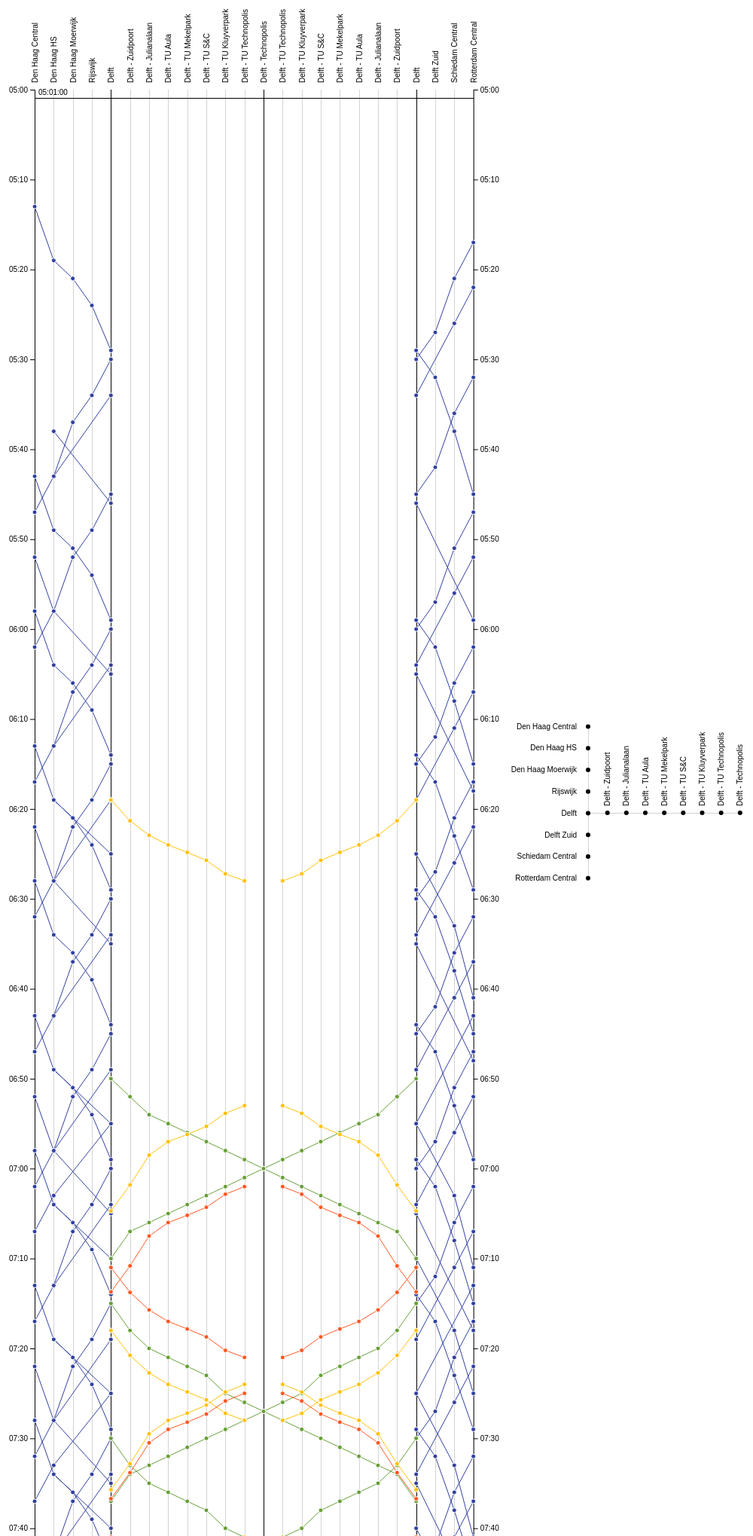
D3 v4 page, settled after 480 driven frames (8 s of simulated time); the page loaded 4 data file(s).


// ── script.js
/* jshint esversion: 6 */

// Dynamic width of Marey and Map
const window_width = window.innerWidth || document.documentElement.clientWidth || document.body.clientWidth,
      window_height = window.innerHeight || document.documentElement.clientHeight || document.body.clientHeight,
      marey_width = window_width * (2/3) - 20,
      map_width = window_width * (1/3);

// Global constants
const default_circle_radius = 3,
      augmented_circle_radius = 6,
      default_trippath_thickness = '1px',
      augmented_trippath_thickness = '3px';

// Time parser for the input data
var parseTime = d3.timeParse('%H:%M:%S');

// Handle mouse over a trip event
function tripMouseOver(tripId) {
  d3.selectAll(`path[data-trip-id='${tripId}']`)
    .style('stroke-width', augmented_trippath_thickness);

  d3.selectAll(`circle[data-trip-id='${tripId}']`)
    .style('r', augmented_circle_radius);
}

// Handle mouse out of a trip event
function tripMouseOut(tripId) {
  d3.selectAll(`path[data-trip-id='${tripId}']`)
    .style('stroke-width', default_trippath_thickness);

  d3.selectAll(`circle[data-trip-id='${tripId}']`)
    .style('r', default_circle_radius);
}

// Load the input data asynchronously
d3.queue()
  .defer(d3.json, 'data/timetableTrains.min.json')
  .defer(d3.json, 'data/timetableVTN69.min.json')
  .defer(d3.json, 'data/timetableRET40.min.json')
  .defer(d3.json, 'data/timetableRET174.min.json')
  .await((error, trainsData, vtn69Data, ret40Data, ret174Data) => {
    // Enrich bus datasets adding type to each trip, before concatenation
    vtn69Data = vtn69Data.map((t) => Object.assign(t, {type: 'vtn69'}));
    ret40Data = ret40Data.map((t) => Object.assign(t, {type: 'ret40'}));
    ret174Data = ret174Data.map((t) => Object.assign(t, {type: 'ret174'}));

    // Concatenate all bus data in a single array
    var busData = vtn69Data.concat(ret40Data, ret174Data);

    // We use Immediately-Invoked Function Expressions (IIFE) to
    // scope locally the variables for the Marey diagram and the Map

    // Interactive map
    (function() {
      // Constants for the map
      const map_height = map_width,
        trips_spacing = 6;

      // List of stops divided in bus [0] and train [1] stops
      // From top to bottom and left to right
      var stops = [
        [
          'Delft',
          'Delft - Zuidpoort',
          'Delft - Julianalaan',
          'Delft - TU Aula',
          'Delft - TU Mekelpark',
          'Delft - TU S&C',
          'Delft - TU Kluyverpark',
          'Delft - TU Technopolis',
          'Delft - Technopolis'
        ],
        [
          'Den Haag Central',
          'Den Haag HS',
          'Den Haag Moerwijk',
          'Rijswijk',
          'Delft',
          'Delft Zuid',
          'Schiedam Central',
          'Rotterdam Central'
        ]
      ];

      // D3 margin convention
      var margin = {top: 120, right: 20, bottom: 20, left: 120},
        width = map_width - margin.left - margin.right,
        height = map_height - margin.top - margin.bottom;

      // Create main map SVG element applying the margins
      var svg = d3.select('body').append('svg')
          .attr('id', 'map')
          .style('margin-top', `-${map_height/2}px`)
          .style('left', `${marey_width}px`)
          .attr('width', width + margin.left + margin.right)
          .attr('height', height + margin.top + margin.bottom)
        .append('g')
          .attr('transform', `translate(${margin.left},${margin.top})`);

      // Scale for the the bus (y) axis
      var busScale = d3.scalePoint()
        .domain(stops[0])
        .range([0, width]);

      // Scale for the train (x) axis
      var trainScale = d3.scalePoint()
        .domain(stops[1])
        .range([0, height]);

      // The y position of the train axis, which corresponds
      // to the position of the 'Delft' stop
      var busAxisYPos = trainScale('Delft');

      // D3 Axes
      var busAxis = d3.axisTop(busScale).tickSize(0),
        trainAxis = d3.axisLeft(trainScale).tickSize(0);

      // Bus axis SVG element
      var busAxisEl = svg.append('g')
        .attr('class', 'bus axis')
        .call(busAxis)
        .attr('transform', `translate(0,${busAxisYPos})`);

      // Set text properties for bus axis
      busAxisEl.selectAll('text')
        .attr('y', 0)
        .attr('x', 9)
        .attr('dy', '.35em');

      // Place circles as ticks in bus axis
      busAxisEl.selectAll('.tick')
        .each(function() {
          d3.select(this)
            .append('circle')
              .attr('r', default_circle_radius);
        });

      // Train axis SVG element
      var trainAxisEl = svg.append('g')
        .attr('class', 'train axis')
        .call(trainAxis);

      // Space labels of train axis
      trainAxisEl.selectAll('text')
        .attr('x', -15);

      // Place circles as ticks in train axis
      trainAxisEl.selectAll('.tick')
        .each(function() {
          d3.select(this)
            .append('circle')
              .attr('r', default_circle_radius);
        });

      // SVG group in which we place the train elements
      var trainsGroup = svg.append('g')
        .attr('class', 'trains');

      // SVG group in which we place the bus elements
      var busGroup = svg.append('g')
        .attr('class', 'buses');

      // Given a time as Date object, renders the map corresponding
      // to that point in time
      function renderMapAtTime(actualTime) {
        // Verifies if a trip is active at the current time
        function active(trip) {
          var startTime = parseTime(trip.stops[0].time);
          var endTime = parseTime(trip.stops[trip.stops.length-1].time);
          return startTime < actualTime && actualTime < endTime;
        }

        // Filter the bus and train trips to keep only those that are active
        // in this point in time
        var activeTrainTrips = trainsData.filter(active);
        var activeBusTrips = busData.filter(active);

        // Given a list of stops and a scale, computes the position
        // of the vehicle
        function getPosition(tripStopList, scale) {
          // Find which was the last stop of this trip
          for (var i = 0; i < tripStopList.length - 1; i++) {
            if (parseTime(tripStopList[i+1].time) > actualTime) break;
          }

          // Use interpolation to compute current position of the vehicle
          var lastStop = tripStopList[i],
            nextStop = tripStopList[i+1],
            lastStopUnixTime = parseTime(lastStop.time).getTime(),
            currentUnixTime = actualTime.getTime(),
            nextStopUnixTime = parseTime(nextStop.time).getTime(),
            ratio = (currentUnixTime - lastStopUnixTime)/(nextStopUnixTime - lastStopUnixTime);

          return scale(lastStop.stop) + ratio * (scale(nextStop.stop) - scale(lastStop.stop));
        }

        // Create an array with the position of each active train trip
        var activeTrainPositions = activeTrainTrips.map((trip) => {
          // Store the direction of the trip basing on the first stop
          var direction = trip.stops[0].stop === 'Rotterdam Central' ? 'S' : 'N',
            pos = getPosition(trip.stops, trainScale);

          return {pos: pos, direction: direction, tripId: trip.trip_id};
        });

        // Create an array with the position of each active bus trip
        var activeBusPositions = activeBusTrips.map((trip) => {
          // Store the direction of the trip basing on the first stop
          var direction = trip.stops[0].stop === 'Delft' ? 'E' : 'W',
            pos = getPosition(trip.stops, busScale);

          return {pos: pos, direction: direction, tripId: trip.trip_id, type: trip.type};
        });

        // Bind the circle elements to the active train trips, using as key
        // both the position and the direction of the train
        var trains = trainsGroup.selectAll('.trains circle')
          .data(activeTrainPositions, (p) => `${p.pos}|${p.direction}`);

        // Enter event for the train trips.
        // Basing on the direction we choose a different visual offset
        // for the circle
        trains.enter().append('circle')
          .attr('r', default_circle_radius)
          .attr('data-trip-id', (p) => p.tripId)
          .attr('cx', (p) => p.direction === 'N' ? trips_spacing : -trips_spacing)
          .attr('cy', (p) => p.pos);

        // Exit event for the train trips
        trains.exit().remove();

        // Bind the circle elements to the active bus trips, using as key
        // both the position and the direction of the bus
        var buses = busGroup.selectAll('.buses circle')
          .data(activeBusPositions, (p) => `${p.pos}|${p.direction}`);

        // Enter event for the bus trips.
        // Add the type of the trip as class so we can colour them differently
        buses.enter().append('circle')
          .attr('r', default_circle_radius)
          .attr('data-trip-id', (p) => p.tripId)
          .attr('class', (p) => p.type)
          .attr('cx', (p) => p.pos)
          .attr('cy', (p) => p.direction === 'W' ? busAxisYPos-trips_spacing : busAxisYPos+trips_spacing);

        // Exit event for the bus trips
        buses.exit().remove();

        // Attach the trip mouseover and mouseout handlers to all the
        // circles representing the vehichles
        svg.selectAll('.trains circle, .buses circle')
          .on('mouseover', (p) => tripMouseOver(p.tripId))
          .on('mouseout', (p) => tripMouseOut(p.tripId));
      }

      // Create a global Map object exposing the render function,
      // so that we can call it outside of the IIFE
      Map = {renderMapAtTime: renderMapAtTime};
    }());

    // Marey diagram
    (function() {
      // Constants for the Marey diagram
      const marey_height = 15000,
        yaxis_minutes_interval = 10,
        start_time = '05:00:00',
        end_time = '25:45:00',
        default_timeline_time = '05:01:00';

      // Used to remove the 'deduplicator' at the end of the stop name, if present
      var realStopName = (stop) => stop.indexOf('|') === -1 ? stop : stop.substring(0, stop.length-2);

      // Used to get the 'deduplicated' bus stop name
      var deduplicatedBusStop = (stop, side) => stop === 'Delft - Technopolis' ? stop : `${stop}|${side}`;

      // Flattens an array ([[1,2],[3,4]] becomes [1,2,3,4])
      var flatten = (array) => [].concat.apply([], array);

      // List of the stops, divided in left, center and right
      var stops = [
        [
          'Den Haag Central',
          'Den Haag HS',
          'Den Haag Moerwijk',
          'Rijswijk',
          'Delft',
          'Delft - Zuidpoort',
          'Delft - Julianalaan',
          'Delft - TU Aula',
          'Delft - TU Mekelpark',
          'Delft - TU S&C',
          'Delft - TU Kluyverpark',
          'Delft - TU Technopolis'
        ],
        [
          'Delft - Technopolis'
        ],
        [
          'Delft - TU Technopolis',
          'Delft - TU Kluyverpark',
          'Delft - TU S&C',
          'Delft - TU Mekelpark',
          'Delft - TU Aula',
          'Delft - Julianalaan',
          'Delft - Zuidpoort',
          'Delft',
          'Delft Zuid',
          'Schiedam Central',
          'Rotterdam Central'
        ]
      ];

      // Add '|A' to the stops to the left and '|B' to the stops to the right
      // because D3 doesn't like duplicate values in the scales.
      var stopsDeduplicated = [
        stops[0].map(s => s + '|A'),
        stops[1],
        stops[2].map(s => s + '|B')
      ];

      // Flatten the array with the stop names to use it as the x axis values
      var stopsDeduplicatedFlattened = flatten(stopsDeduplicated);

      // Time formatting for the y axis
      var formatAxisTime = d3.timeFormat('%H:%M');

      // Time formatting for the timeline tooltip
      var formatTimelineTime = d3.timeFormat('%H:%M:%S');

      // D3 margin convention
      var margin = {top: 120, right: 40, bottom: 20, left: 40},
        width = marey_width - margin.left - margin.right,
        height = marey_height - margin.top - margin.bottom;

      // Create main SVG element applying the margins
      var svg = d3.select('body').append('svg')
          .attr('id', 'marey')
          .attr('width', width + margin.left + margin.right)
          .attr('height', height + margin.top + margin.bottom)
        .append('g')
          .attr('transform', `translate(${margin.left},${margin.top})`);

      // Create clip path so we're sure we don't draw out of the canvas
      // Add 5px from both the sides so that the circles can be seen fully
      svg.append('defs').append('clipPath')
          .attr('id', 'clip')
        .append('rect')
          .attr('x', -10)
          .attr('width', width+20)
          .attr('height', height);

      // Create scale for x values (stops) using flattened array of deduplicated stops
      var xScale = d3.scalePoint()
        .domain(stopsDeduplicatedFlattened)
        .range([0, width]);

      // Create scale for y values (time) using the specified start and end time
      var yScale = d3.scaleTime()
        .domain([parseTime(start_time), parseTime(end_time)])
        .range([0, height]);

      // Default y coordinate for the timeline horizontal line
      const default_timeline_y = yScale(parseTime(default_timeline_time));

      // Create x axis using long ticks as vertical stop lines.
      // Remove the 'deduplicator' at the end of the stop in the axis labels if present
      var xAxis = d3.axisTop(xScale)
        .tickSize(-height)
        .tickFormat(realStopName);

      // Create left y axis
      var yLeftAxis = d3.axisLeft(yScale)
        .ticks(d3.timeMinute.every(yaxis_minutes_interval))
        .tickFormat(formatAxisTime);

      // Create right y axis
      var yRightAxis = d3.axisRight(yScale)
        .ticks(d3.timeMinute.every(yaxis_minutes_interval))
        .tickFormat(formatAxisTime);

      // Line generator for the path representing a trip
      var line = d3.line()
        .x(function(d) { return xScale(d.stop); })
        .y(function(d) { return yScale(parseTime(d.time)); });

      // Draw the top x axis
      svg.append('g')
          .attr('class', 'x axis')
          .call(xAxis)
        .selectAll('text')
          .attr('y', 0)
          .attr('x', 9)
          .attr('dy', '.35em');

      // Draw left y axis
      svg.append('g')
        .attr('class', 'y left axis')
        .call(yLeftAxis);

      // Draw right y axis
      svg.append('g')
        .attr('class', 'y right axis')
        .attr('transform', `translate(${width},0)`)
        .call(yRightAxis);

      // Timeline group
      var timeline = svg.append('g')
          .attr('class', 'timeline')
          .attr('transform', `translate(0,${default_timeline_y})`);

      // Timeline horizontal line
      timeline.append('line')
          .attr('class', 'timeline')
          .attr('x1', 0)
          .attr('x2', width);

      // Timeline tooltip showing the time
      timeline.append('text')
          .text(default_timeline_time)
          .attr('x', '5')
          .attr('y', '-5');

      // Handle the mouse movement changing the timeline position
      function handleMouseMove() {
        var overlay = document.getElementById('overlay');

        // Get the mouse position relative to the overlay
        var yPos = d3.mouse(overlay)[1];
        // Keep an upper border for the timeline
        yPos = yPos < default_timeline_y ? default_timeline_y : yPos;
        // Get the time corresponding to the actual mouse position
        // and format it
        var time = yScale.invert(yPos),
          formattedTime = formatTimelineTime(time);

        Map.renderMapAtTime(time);

        // Update the y position of the timeline group
        d3.select('g.timeline').attr('transform', `translate(0,${yPos})`);
        // Update the text showing the time
        d3.select('g.timeline text').text(formattedTime);
      }

      // Overlay used to register mouse movements
      svg.append('rect')
        .attr('id', 'overlay')
        .attr('width', width)
        .attr('height', height)
        .on('mousemove', handleMouseMove);

      // Create the group containing all the train trips
      var trains = svg.append('g')
          .attr('class', 'trip train')
          .attr('clip-path', 'url(#clip)')
        .selectAll('g')
          .data(trainsData)
        .enter().append('g');

      // Plot the part of the train trips to the left
      trains.append('path')
        .attr('d', (t) =>
          line(t.stops
            // Of all the stops in the trip, we only consider those
            // that are on the left of the graph
            .filter(s => stops[0].indexOf(s.stop) !== -1)
            // Then we add the 'deduplicator' for the left stops ('|A')
            // to the stop names
            .map(s => ({'time': s.time, 'stop': s.stop + '|A'})))
        )
        .attr('data-trip-id', (t) => t.trip_id);

      // Plot the part of the train trips to the right
      trains.append('path')
        .attr('d', (t) =>
          line(t.stops
            .filter(s => stops[2].indexOf(s.stop) !== -1)
            .map(s => ({'time': s.time, 'stop': s.stop + '|B'})))
        )
        .attr('data-trip-id', (t) => t.trip_id);

      // Draw the circles corresponding to the train stops
      trains.selectAll('circle')
        .data((t) => {
          // For each trip, we need to add the deduplicator to the
          // stop names so that xScale knows what we're talking about
          var leftStops = t.stops
            .filter(s => stops[0].indexOf(s.stop) !== -1)
            .map(s => ({'trip_id': t.trip_id, 'time': s.time, 'stop': s.stop + '|A'}));
          var rightStops = t.stops
            .filter(s => stops[2].indexOf(s.stop) !== -1)
            .map(s => ({'trip_id': t.trip_id, 'time': s.time, 'stop': s.stop + '|B'}));
          return leftStops.concat(rightStops);
          })
        .enter().append('circle')
          .attr('transform', (d) => `translate(${xScale(d.stop)},${yScale(parseTime(d.time))})`)
          .attr('r', default_circle_radius)
          .attr('data-trip-id', (t) => t.trip_id);

      // Create groups containing the bus trips
      var buses = svg.append('g')
          .attr('class', 'trip bus')
          .attr('clip-path', 'url(#clip)')
        .selectAll('g')
          .data(busData)
        .enter().append('g');

      // Draw the bus trip paths on the left, adding the type of the trip as a class
      buses.append('path')
        .attr('d', (t) => line(t.stops.map(s => ({'time': s.time, 'stop': deduplicatedBusStop(s.stop, 'A')}))))
        .attr('class', (t) => t.type)
        .attr('data-trip-id', (t) => t.trip_id);

      // Draw the bus trip paths on the right, adding the type of the trip as a class
      buses.append('path')
        .attr('d', (t) => line(t.stops.map(s => ({'time': s.time, 'stop': deduplicatedBusStop(s.stop, 'B')}))))
        .attr('class', (t) => t.type)
        .attr('data-trip-id', (t) => t.trip_id);

      // Draw the circles representing the stops in a bus trip
      buses.selectAll('circle')
          .data((t) => {
            // Add deduplicator to the stops on the left and right then merge them
            var leftStops = t.stops.map(s => ({'trip_id': t.trip_id, 'type': t.type, 'time': s.time, 'stop': deduplicatedBusStop(s.stop, 'A')}));
            var rightStops = t.stops.map(s => ({'trip_id': t.trip_id, 'type': t.type, 'time': s.time, 'stop': deduplicatedBusStop(s.stop, 'B')}));
            return leftStops.concat(rightStops);
          })
        .enter().append('circle')
          .attr('transform', (d) => `translate(${xScale(d.stop)},${yScale(parseTime(d.time))})`)
          .attr('class', (t) => t.type)
          .attr('r', default_circle_radius)
          .attr('data-trip-id', (t) => t.trip_id);

      // Attach the trip mouseover and mouseout handlers to all the
      // paths and circles of the trips
      svg.selectAll('.trip path, .trip circle')
        .on('mouseover', (trip) => tripMouseOver(trip.trip_id))
        .on('mouseout', (trip) => tripMouseOut(trip.trip_id));
    }());
});


### data: data/timetableVTN69.min.json
[
 {
  "trip_id": "45196491",
  "stops": [
   {
    "stop": "Delft",
    "time": "11:50:00"
   },
   {
    "stop": "Delft - Zuidpoort",
    "time": "11:52:00"
   },
   {
    "stop": "Delft - Julianalaan",
    "time": "11:54:00"
   },
   {
    "stop": "Delft - TU Aula",
    "time": "11:55:00"
   },
   {
    "stop": "Delft - TU Mekelpark",
    "time": "11:56:00"
   },
   {
    "stop": "Delft - TU S&C",
    "time": "11:57:00"
   },
   {
    "stop": "Delft - TU Kluyverpark",
    "time": "11:58:00"
   },
   {
    "stop": "Delft - TU Technopolis",
    "time": "11:59:00"
   },
   "... 1 more items"
  ]
 },
 {
  "trip_id": "45196489",
  "stops": [
   {
    "stop": "Delft - Technopolis",
    "time": "13:00:00"
   },
   {
    "stop": "Delft - TU Technopolis",
    "time": "13:01:00"
   },
   {
    "stop": "Delft - TU Kluyverpark",
    "time": "13:02:00"
   },
   {
    "stop": "Delft - TU S&C",
    "time": "13:03:00"
   },
   {
    "stop": "Delft - TU Mekelpark",
    "time": "13:04:00"
   },
   {
    "stop": "Delft - TU Aula",
    "time": "13:05:00"
   },
   {
    "stop": "Delft - Julianalaan",
    "time": "13:06:00"
   },
   {
    "stop": "Delft - Zuidpoort",
    "time": "13:07:00"
   },
   "... 1 more items"
  ]
 },
 {
  "trip_id": "45195948",
  "stops": [
   {
    "stop": "Delft - Technopolis",
    "time": "15:54:00"
   },
   {
    "stop": "Delft - TU Technopolis",
    "time": "15:55:00"
   },
   {
    "stop": "Delft - TU Kluyverpark",
    "time": "15:56:00"
   },
   {
    "stop": "Delft - TU S&C",
    "time": "15:58:00"
   },
   {
    "stop": "Delft - TU Mekelpark",
    "time": "15:59:00"
   },
   {
    "stop": "Delft - TU Aula",
    "time": "16:00:00"
   },
   {
    "stop": "Delft - Julianalaan",
    "time": "16:01:00"
   },
   {
    "stop": "Delft - Zuidpoort",
    "time": "16:03:00"
   },
   "... 1 more items"
  ]
 },
 {
  "trip_id": "45195215",
  "stops": [
   {
    "stop": "Delft",
    "time": "15:44:00"
   },
   {
    "stop": "Delft - Zuidpoort",
    "time": "15:46:00"
   },
   {
    "stop": "Delft - Julianalaan",
    "time": "15:48:00"
   },
   {
    "stop": "Delft - TU Aula",
    "time": "15:49:00"
   },
   {
    "stop": "Delft - TU Mekelpark",
    "time": "15:50:00"
   },
   {
    "stop": "Delft - TU S&C",
    "time": "15:51:00"
   },
   {
    "stop": "Delft - TU Kluyverpark",
    "time": "15:52:00"
   },
   {
    "stop": "Delft - TU Technopolis",
    "time": "15:53:00"
   },
   "... 1 more items"
  ]
 },
 {
  "trip_id": "45196977",
  "stops": [
   {
    "stop": "Delft - Technopolis",
    "time": "10:30:00"
   },
   {
    "stop": "Delft - TU Technopolis",
    "time": "10:31:00"
   },
   {
    "stop": "Delft - TU Kluyverpark",
    "time": "10:32:00"
   },
   {
    "stop": "Delft - TU S&C",
    "time": "10:33:00"
   },
   {
    "stop": "Delft - TU Mekelpark",
    "time": "10:34:00"
   },
   {
    "stop": "Delft - TU Aula",
    "time": "10:35:00"
   },
   {
    "stop": "Delft - Julianalaan",
    "time": "10:36:00"
   },
   {
    "stop": "Delft - Zuidpoort",
    "time": "10:37:00"
   },
   "... 1 more items"
  ]
 },
 {
  "trip_id": "45196486",
  "stops": [
   {
    "stop": "Delft",
    "time": "12:20:00"
   },
   {
    "stop": "Delft - Zuidpoort",
    "time": "12:22:00"
   },
   {
    "stop": "Delft - Julianalaan",
    "time": "12:24:00"
   },
   {
    "stop": "Delft - TU Aula",
    "time": "12:25:00"
   },
   {
    "stop": "Delft - TU Mekelpark",
    "time": "12:26:00"
   },
   {
    "stop": "Delft - TU S&C",
    "time": "12:27:00"
   },
   {
    "stop": "Delft - TU Kluyverpark",
    "time": "12:28:00"
   },
   {
    "stop": "Delft - TU Technopolis",
    "time": "12:29:00"
   },
   "... 1 more items"
  ]
 },
 {
  "trip_id": "45195319",
  "stops": [
   {
    "stop": "Delft - Technopolis",
    "time": "12:30:00"
   },
   {
    "stop": "Delft - TU Technopolis",
    "time": "12:31:00"
   },
   {
    "stop": "Delft - TU Kluyverpark",
    "time": "12:32:00"
   },
   {
    "stop": "Delft - TU S&C",
    "time": "12:33:00"
   },
   {
    "stop": "Delft - TU Mekelpark",
    "time": "12:34:00"
   },
   {
    "stop": "Delft - TU Aula",
    "time": "12:35:00"
   },
   {
    "stop": "Delft - Julianalaan",
    "time": "12:36:00"
   },
   {
    "stop": "Delft - Zuidpoort",
    "time": "12:37:00"
   },
   "... 1 more items"
  ]
 },
 {
  "trip_id": "45197751",
  "stops": [
   {
    "stop": "Delft",
    "time": "10:20:00"
   },
   {
    "stop": "Delft - Zuidpoort",
    "time": "10:22:00"
   },
   {
    "stop": "Delft - Julianalaan",
    "time": "10:24:00"
   },
   {
    "stop": "Delft - TU Aula",
    "time": "10:25:00"
   },
   {
    "stop": "Delft - TU Mekelpark",
    "time": "10:26:00"
   },
   {
    "stop": "Delft - TU S&C",
    "time": "10:27:00"
   },
   {
    "stop": "Delft - TU Kluyverpark",
    "time": "10:28:00"
   },
   {
    "stop": "Delft - TU Technopolis",
    "time": "10:29:00"
   },
   "... 1 more items"
  ]
 },
 "... 83 more items"
]

### data: data/timetableRET40.min.json
[
 {
  "trip_id": "45429627",
  "stops": [
   {
    "stop": "Delft",
    "time": "13:21:00"
   },
   {
    "stop": "Delft - Zuidpoort",
    "time": "13:23:46"
   },
   {
    "stop": "Delft - Julianalaan",
    "time": "13:25:43"
   },
   {
    "stop": "Delft - TU Aula",
    "time": "13:27:00"
   },
   {
    "stop": "Delft - TU Mekelpark",
    "time": "13:27:50"
   },
   {
    "stop": "Delft - TU S&C",
    "time": "13:28:43"
   },
   {
    "stop": "Delft - TU Kluyverpark",
    "time": "13:30:13"
   },
   {
    "stop": "Delft - TU Technopolis",
    "time": "13:31:00"
   }
  ]
 },
 {
  "trip_id": "45431277",
  "stops": [
   {
    "stop": "Delft",
    "time": "13:51:00"
   },
   {
    "stop": "Delft - Zuidpoort",
    "time": "13:53:46"
   },
   {
    "stop": "Delft - Julianalaan",
    "time": "13:55:43"
   },
   {
    "stop": "Delft - TU Aula",
    "time": "13:57:00"
   },
   {
    "stop": "Delft - TU Mekelpark",
    "time": "13:57:50"
   },
   {
    "stop": "Delft - TU S&C",
    "time": "13:58:43"
   },
   {
    "stop": "Delft - TU Kluyverpark",
    "time": "14:00:13"
   },
   {
    "stop": "Delft - TU Technopolis",
    "time": "14:01:00"
   }
  ]
 },
 {
  "trip_id": "45432189",
  "stops": [
   {
    "stop": "Delft - TU Technopolis",
    "time": "14:54:00"
   },
   {
    "stop": "Delft - TU Kluyverpark",
    "time": "14:54:51"
   },
   {
    "stop": "Delft - TU S&C",
    "time": "14:56:18"
   },
   {
    "stop": "Delft - TU Mekelpark",
    "time": "14:57:12"
   },
   {
    "stop": "Delft - TU Aula",
    "time": "14:58:00"
   },
   {
    "stop": "Delft - Julianalaan",
    "time": "14:59:30"
   },
   {
    "stop": "Delft - Zuidpoort",
    "time": "15:02:49"
   },
   {
    "stop": "Delft",
    "time": "15:05:43"
   }
  ]
 },
 {
  "trip_id": "45434786",
  "stops": [
   {
    "stop": "Delft - TU Technopolis",
    "time": "14:24:00"
   },
   {
    "stop": "Delft - TU Kluyverpark",
    "time": "14:24:51"
   },
   {
    "stop": "Delft - TU S&C",
    "time": "14:26:18"
   },
   {
    "stop": "Delft - TU Mekelpark",
    "time": "14:27:12"
   },
   {
    "stop": "Delft - TU Aula",
    "time": "14:28:00"
   },
   {
    "stop": "Delft - Julianalaan",
    "time": "14:29:30"
   },
   {
    "stop": "Delft - Zuidpoort",
    "time": "14:32:49"
   },
   {
    "stop": "Delft",
    "time": "14:35:43"
   }
  ]
 },
 {
  "trip_id": "45435650",
  "stops": [
   {
    "stop": "Delft",
    "time": "19:04:00"
   },
   {
    "stop": "Delft - Zuidpoort",
    "time": "19:06:46"
   },
   {
    "stop": "Delft - Julianalaan",
    "time": "19:08:43"
   },
   {
    "stop": "Delft - TU Aula",
    "time": "19:10:00"
   },
   {
    "stop": "Delft - TU Mekelpark",
    "time": "19:10:50"
   },
   {
    "stop": "Delft - TU S&C",
    "time": "19:11:43"
   },
   {
    "stop": "Delft - TU Kluyverpark",
    "time": "19:13:13"
   },
   {
    "stop": "Delft - TU Technopolis",
    "time": "19:14:00"
   }
  ]
 },
 {
  "trip_id": "45429479",
  "stops": [
   {
    "stop": "Delft - TU Technopolis",
    "time": "12:24:00"
   },
   {
    "stop": "Delft - TU Kluyverpark",
    "time": "12:24:51"
   },
   {
    "stop": "Delft - TU S&C",
    "time": "12:26:18"
   },
   {
    "stop": "Delft - TU Mekelpark",
    "time": "12:27:12"
   },
   {
    "stop": "Delft - TU Aula",
    "time": "12:28:00"
   },
   {
    "stop": "Delft - Julianalaan",
    "time": "12:29:30"
   },
   {
    "stop": "Delft - Zuidpoort",
    "time": "12:32:49"
   },
   {
    "stop": "Delft",
    "time": "12:35:43"
   }
  ]
 },
 {
  "trip_id": "45430309",
  "stops": [
   {
    "stop": "Delft - TU Technopolis",
    "time": "08:27:00"
   },
   {
    "stop": "Delft - TU Kluyverpark",
    "time": "08:27:51"
   },
   {
    "stop": "Delft - TU S&C",
    "time": "08:29:18"
   },
   {
    "stop": "Delft - TU Mekelpark",
    "time": "08:30:12"
   },
   {
    "stop": "Delft - TU Aula",
    "time": "08:31:00"
   },
   {
    "stop": "Delft - Julianalaan",
    "time": "08:32:30"
   },
   {
    "stop": "Delft - Zuidpoort",
    "time": "08:35:49"
   },
   {
    "stop": "Delft",
    "time": "08:38:43"
   }
  ]
 },
 {
  "trip_id": "45432150",
  "stops": [
   {
    "stop": "Delft",
    "time": "06:19:00"
   },
   {
    "stop": "Delft - Zuidpoort",
    "time": "06:21:19"
   },
   {
    "stop": "Delft - Julianalaan",
    "time": "06:22:56"
   },
   {
    "stop": "Delft - TU Aula",
    "time": "06:24:00"
   },
   {
    "stop": "Delft - TU Mekelpark",
    "time": "06:24:50"
   },
   {
    "stop": "Delft - TU S&C",
    "time": "06:25:43"
   },
   {
    "stop": "Delft - TU Kluyverpark",
    "time": "06:27:13"
   },
   {
    "stop": "Delft - TU Technopolis",
    "time": "06:28:00"
   }
  ]
 },
 "... 58 more items"
]

### data: data/timetableRET174.min.json
[
 {
  "trip_id": "45429252",
  "stops": [
   {
    "stop": "Delft",
    "time": "13:11:00"
   },
   {
    "stop": "Delft - Zuidpoort",
    "time": "13:13:46"
   },
   {
    "stop": "Delft - Julianalaan",
    "time": "13:15:43"
   },
   {
    "stop": "Delft - TU Aula",
    "time": "13:17:00"
   },
   {
    "stop": "Delft - TU Mekelpark",
    "time": "13:17:50"
   },
   {
    "stop": "Delft - TU S&C",
    "time": "13:18:43"
   },
   {
    "stop": "Delft - TU Kluyverpark",
    "time": "13:20:13"
   },
   {
    "stop": "Delft - TU Technopolis",
    "time": "13:21:00"
   }
  ]
 },
 {
  "trip_id": "45431340",
  "stops": [
   {
    "stop": "Delft - TU Technopolis",
    "time": "09:09:00"
   },
   {
    "stop": "Delft - TU Kluyverpark",
    "time": "09:09:51"
   },
   {
    "stop": "Delft - TU S&C",
    "time": "09:11:18"
   },
   {
    "stop": "Delft - TU Mekelpark",
    "time": "09:12:12"
   },
   {
    "stop": "Delft - TU Aula",
    "time": "09:13:00"
   },
   {
    "stop": "Delft - Julianalaan",
    "time": "09:14:30"
   },
   {
    "stop": "Delft - Zuidpoort",
    "time": "09:17:49"
   },
   {
    "stop": "Delft",
    "time": "09:20:43"
   }
  ]
 },
 {
  "trip_id": "45431337",
  "stops": [
   {
    "stop": "Delft",
    "time": "09:43:00"
   },
   {
    "stop": "Delft - Zuidpoort",
    "time": "09:45:46"
   },
   {
    "stop": "Delft - Julianalaan",
    "time": "09:47:43"
   },
   {
    "stop": "Delft - TU Aula",
    "time": "09:49:00"
   },
   {
    "stop": "Delft - TU Mekelpark",
    "time": "09:49:50"
   },
   {
    "stop": "Delft - TU S&C",
    "time": "09:50:43"
   },
   {
    "stop": "Delft - TU Kluyverpark",
    "time": "09:52:13"
   },
   {
    "stop": "Delft - TU Technopolis",
    "time": "09:53:00"
   }
  ]
 },
 {
  "trip_id": "45430626",
  "stops": [
   {
    "stop": "Delft - TU Technopolis",
    "time": "13:03:00"
   },
   {
    "stop": "Delft - TU Kluyverpark",
    "time": "13:03:51"
   },
   {
    "stop": "Delft - TU S&C",
    "time": "13:05:18"
   },
   {
    "stop": "Delft - TU Mekelpark",
    "time": "13:06:12"
   },
   {
    "stop": "Delft - TU Aula",
    "time": "13:07:00"
   },
   {
    "stop": "Delft - Julianalaan",
    "time": "13:08:30"
   },
   {
    "stop": "Delft - Zuidpoort",
    "time": "13:11:49"
   },
   {
    "stop": "Delft",
    "time": "13:14:43"
   }
  ]
 },
 {
  "trip_id": "45435100",
  "stops": [
   {
    "stop": "Delft - TU Technopolis",
    "time": "17:38:00"
   },
   {
    "stop": "Delft - TU Kluyverpark",
    "time": "17:38:51"
   },
   {
    "stop": "Delft - TU S&C",
    "time": "17:40:18"
   },
   {
    "stop": "Delft - TU Mekelpark",
    "time": "17:41:12"
   },
   {
    "stop": "Delft - TU Aula",
    "time": "17:42:00"
   },
   {
    "stop": "Delft - Julianalaan",
    "time": "17:43:30"
   },
   {
    "stop": "Delft - Zuidpoort",
    "time": "17:46:49"
   },
   {
    "stop": "Delft",
    "time": "17:49:43"
   }
  ]
 },
 {
  "trip_id": "45435097",
  "stops": [
   {
    "stop": "Delft",
    "time": "18:09:00"
   },
   {
    "stop": "Delft - Zuidpoort",
    "time": "18:11:46"
   },
   {
    "stop": "Delft - Julianalaan",
    "time": "18:13:43"
   },
   {
    "stop": "Delft - TU Aula",
    "time": "18:15:00"
   },
   {
    "stop": "Delft - TU Mekelpark",
    "time": "18:15:50"
   },
   {
    "stop": "Delft - TU S&C",
    "time": "18:16:43"
   },
   {
    "stop": "Delft - TU Kluyverpark",
    "time": "18:18:13"
   },
   {
    "stop": "Delft - TU Technopolis",
    "time": "18:19:00"
   }
  ]
 },
 {
  "trip_id": "45432481",
  "stops": [
   {
    "stop": "Delft",
    "time": "14:41:00"
   },
   {
    "stop": "Delft - Zuidpoort",
    "time": "14:43:46"
   },
   {
    "stop": "Delft - Julianalaan",
    "time": "14:45:43"
   },
   {
    "stop": "Delft - TU Aula",
    "time": "14:47:00"
   },
   {
    "stop": "Delft - TU Mekelpark",
    "time": "14:47:50"
   },
   {
    "stop": "Delft - TU S&C",
    "time": "14:48:43"
   },
   {
    "stop": "Delft - TU Kluyverpark",
    "time": "14:50:13"
   },
   {
    "stop": "Delft - TU Technopolis",
    "time": "14:51:00"
   }
  ]
 },
 {
  "trip_id": "45435099",
  "stops": [
   {
    "stop": "Delft",
    "time": "15:11:00"
   },
   {
    "stop": "Delft - Zuidpoort",
    "time": "15:13:46"
   },
   {
    "stop": "Delft - Julianalaan",
    "time": "15:15:43"
   },
   {
    "stop": "Delft - TU Aula",
    "time": "15:17:00"
   },
   {
    "stop": "Delft - TU Mekelpark",
    "time": "15:17:50"
   },
   {
    "stop": "Delft - TU S&C",
    "time": "15:18:43"
   },
   {
    "stop": "Delft - TU Kluyverpark",
    "time": "15:20:13"
   },
   {
    "stop": "Delft - TU Technopolis",
    "time": "15:21:00"
   }
  ]
 },
 "... 43 more items"
]

### data: data/timetableTrains.min.json
[
 {
  "trip_id": "42996213",
  "stops": [
   {
    "stop": "Rotterdam Central",
    "time": "17:02:00"
   },
   {
    "stop": "Schiedam Central",
    "time": "17:06:00"
   },
   {
    "stop": "Delft Zuid",
    "time": "17:12:00"
   },
   {
    "stop": "Delft",
    "time": "17:15:00"
   },
   {
    "stop": "Rijswijk",
    "time": "17:19:00"
   },
   {
    "stop": "Den Haag Moerwijk",
    "time": "17:22:00"
   },
   {
    "stop": "Den Haag HS",
    "time": "17:28:00"
   },
   {
    "stop": "Den Haag Central",
    "time": "17:32:00"
   }
  ]
 },
 {
  "trip_id": "45638045",
  "stops": [
   {
    "stop": "Rotterdam Central",
    "time": "07:37:00"
   },
   {
    "stop": "Schiedam Central",
    "time": "07:41:00"
   },
   {
    "stop": "Delft",
    "time": "07:49:00"
   },
   {
    "stop": "Den Haag HS",
    "time": "07:58:00"
   }
  ]
 },
 {
  "trip_id": "46241530",
  "stops": [
   {
    "stop": "Den Haag HS",
    "time": "16:49:00"
   },
   {
    "stop": "Delft",
    "time": "16:55:00"
   },
   {
    "stop": "Schiedam Central",
    "time": "17:03:00"
   },
   {
    "stop": "Rotterdam Central",
    "time": "17:11:00"
   }
  ]
 },
 {
  "trip_id": "45632683",
  "stops": [
   {
    "stop": "Den Haag Central",
    "time": "11:13:00"
   },
   {
    "stop": "Den Haag HS",
    "time": "11:19:00"
   },
   {
    "stop": "Den Haag Moerwijk",
    "time": "11:21:00"
   },
   {
    "stop": "Rijswijk",
    "time": "11:24:00"
   },
   {
    "stop": "Delft",
    "time": "11:29:00"
   },
   {
    "stop": "Delft Zuid",
    "time": "11:32:00"
   },
   {
    "stop": "Schiedam Central",
    "time": "11:38:00"
   },
   {
    "stop": "Rotterdam Central",
    "time": "11:45:00"
   }
  ]
 },
 {
  "trip_id": "45218318",
  "stops": [
   {
    "stop": "Rotterdam Central",
    "time": "15:22:00"
   },
   {
    "stop": "Schiedam Central",
    "time": "15:26:00"
   },
   {
    "stop": "Delft",
    "time": "15:34:00"
   },
   {
    "stop": "Den Haag HS",
    "time": "15:43:00"
   }
  ]
 },
 {
  "trip_id": "44076445",
  "stops": [
   {
    "stop": "Den Haag Central",
    "time": "13:22:00"
   },
   {
    "stop": "Den Haag HS",
    "time": "13:28:00"
   },
   {
    "stop": "Delft",
    "time": "13:35:00"
   },
   {
    "stop": "Rotterdam Central",
    "time": "13:48:00"
   }
  ]
 },
 {
  "trip_id": "46238834",
  "stops": [
   {
    "stop": "Rotterdam Central",
    "time": "15:52:00"
   },
   {
    "stop": "Schiedam Central",
    "time": "15:56:00"
   },
   {
    "stop": "Delft",
    "time": "16:04:00"
   },
   {
    "stop": "Den Haag HS",
    "time": "16:13:00"
   }
  ]
 },
 {
  "trip_id": "44204398",
  "stops": [
   {
    "stop": "Rotterdam Central",
    "time": "22:07:00"
   },
   {
    "stop": "Schiedam Central",
    "time": "22:11:00"
   },
   {
    "stop": "Delft",
    "time": "22:19:00"
   },
   {
    "stop": "Den Haag HS",
    "time": "22:28:00"
   }
  ]
 },
 "... 348 more items"
]